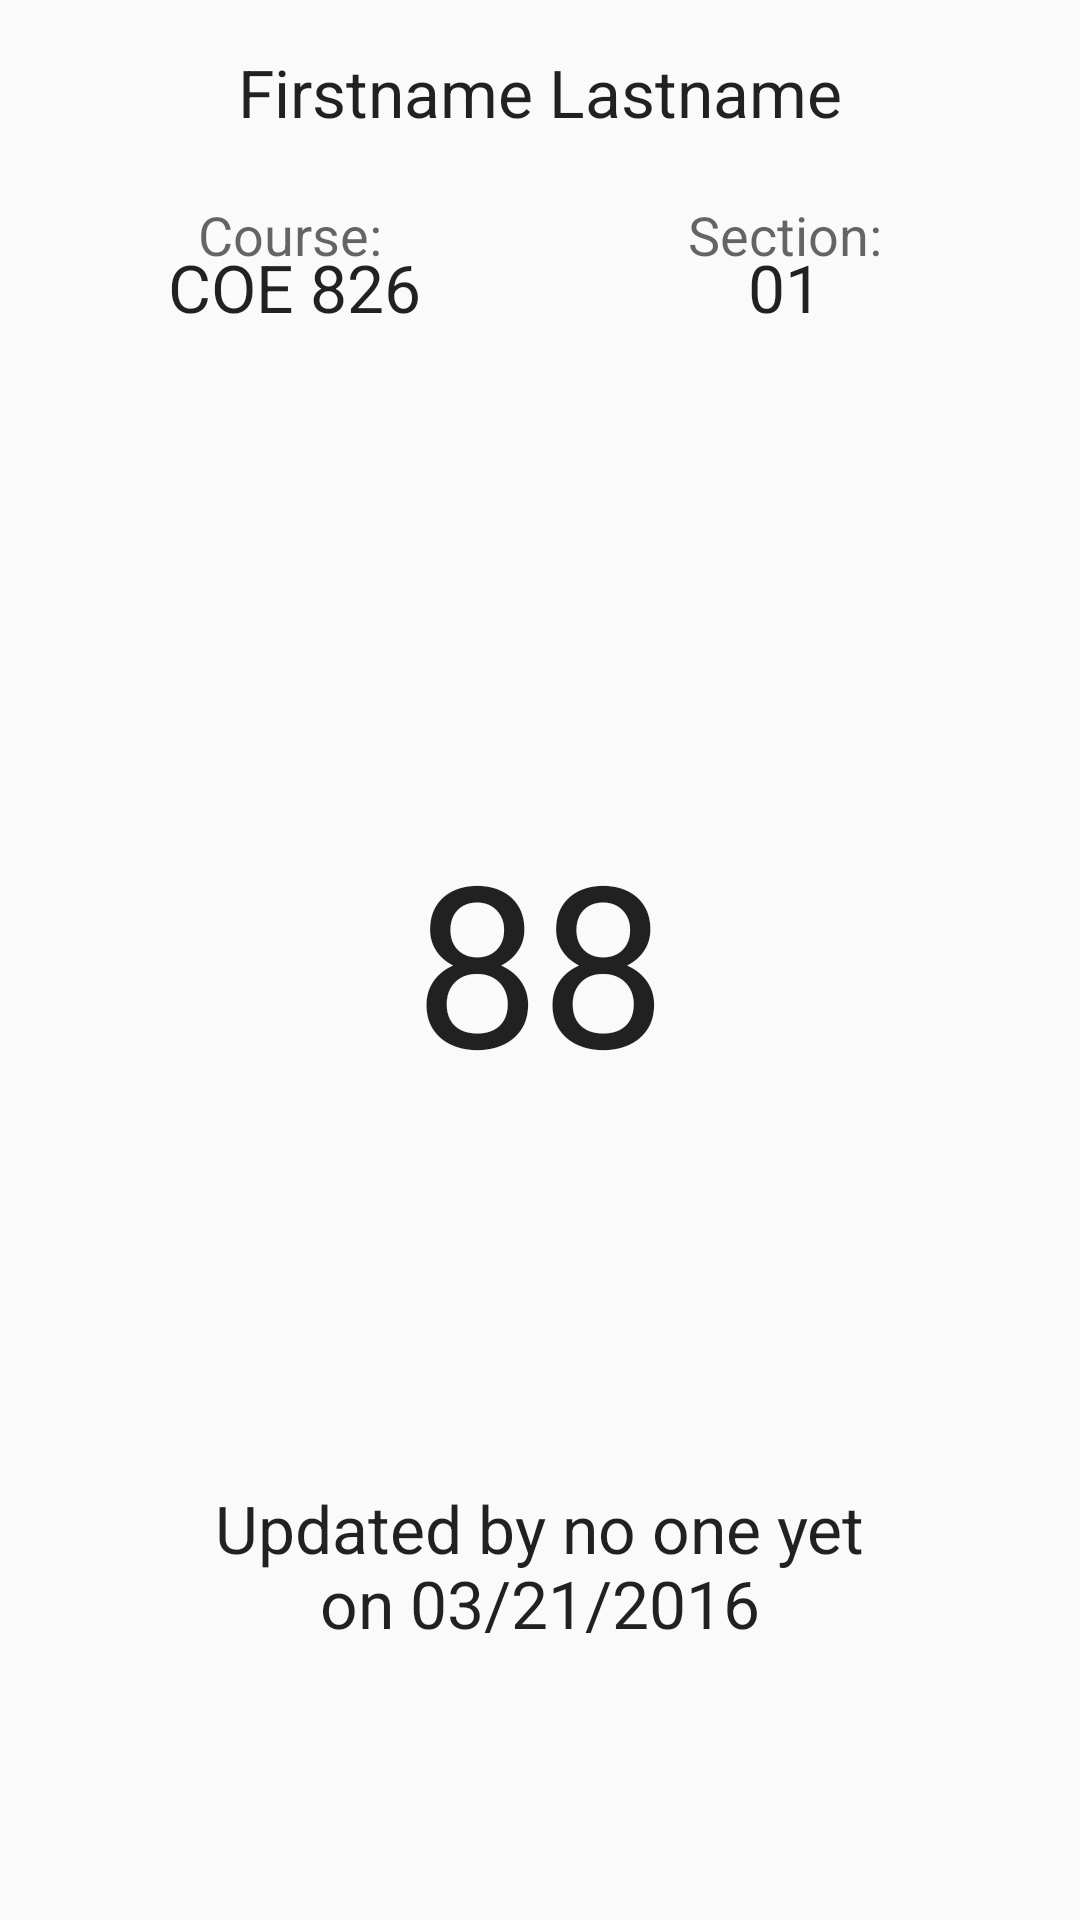

This screen was rendered from an Android layout file. Write that file and the resources it references.
<!-- AndroidManifest.xml: application theme AppTheme -->
<!-- res/layout/fragment_details.xml -->
<FrameLayout xmlns:android="http://schemas.android.com/apk/res/android"
    xmlns:tools="http://schemas.android.com/tools"
    android:layout_width="match_parent"
    android:layout_height="match_parent"
    android:padding="@dimen/padding"
    tools:context=".ActivityDetails">

    <TextView
        android:layout_width="wrap_content"
        android:layout_height="wrap_content"
        android:textAppearance="?android:attr/textAppearanceMedium"
        android:text="Course:"
        android:id="@+id/textView4"
        android:layout_gravity="top|left"
        android:layout_marginLeft="50dp"
        android:layout_marginTop="50dp" />

    <TextView
        android:layout_width="wrap_content"
        android:layout_height="wrap_content"
        android:textAppearance="?android:attr/textAppearanceLarge"
        android:text="COE 826"
        android:id="@+id/course_code"
        android:layout_gravity="left|top"
        android:layout_marginTop="65dp"
        android:layout_marginLeft="40dp" />

    <TextView
        android:layout_width="wrap_content"
        android:layout_height="wrap_content"
        android:textAppearance="?android:attr/textAppearanceMedium"
        android:text="Section:"
        android:id="@+id/textView8"
        android:layout_gravity="right|top"
        android:layout_marginRight="50dp"
        android:layout_marginTop="50dp" />

    <TextView
        android:layout_width="wrap_content"
        android:layout_height="wrap_content"
        android:textAppearance="?android:attr/textAppearanceLarge"
        android:text="01"
        android:id="@+id/section"
        android:layout_gravity="right|top"
        android:layout_marginTop="65dp"
        android:layout_marginRight="70dp" />

    <TextView
        android:layout_width="wrap_content"
        android:layout_height="wrap_content"
        android:textAppearance="?android:attr/textAppearanceLarge"
        android:text="88"
        android:id="@+id/mark"
        android:textSize="75sp"
        android:layout_gravity="center" />

    <TextView
        android:layout_width="wrap_content"
        android:layout_height="wrap_content"
        android:textAppearance="?android:attr/textAppearanceLarge"
        android:text="Updated by no one yet"
        android:id="@+id/updated_by"
        android:layout_gravity="center_horizontal|bottom"
        android:layout_marginBottom="100dp" />

    <TextView
        android:layout_width="wrap_content"
        android:layout_height="wrap_content"
        android:textAppearance="?android:attr/textAppearanceLarge"
        android:text="on 03/21/2016"
        android:id="@+id/updated_on"
        android:layout_gravity="center_horizontal|bottom"
        android:layout_marginBottom="75dp" />

    <TextView
        android:layout_width="wrap_content"
        android:layout_height="wrap_content"
        android:textAppearance="?android:attr/textAppearanceLarge"
        android:text="Firstname Lastname"
        android:id="@+id/name"
        android:layout_gravity="center_horizontal|top" />

</FrameLayout>
<!-- resources referenced by this layout -->
<resources>
  <dimen name="padding">16dp</dimen>
  <style name="AppTheme" parent="Base.Theme.AppCompat.Light.DarkActionBar">
          <item name="colorPrimary">#24cc34</item>
          <item name="colorPrimaryDark">#24cc34</item>
          <item name="colorAccent">#ffd544</item>
      </style>
</resources>
